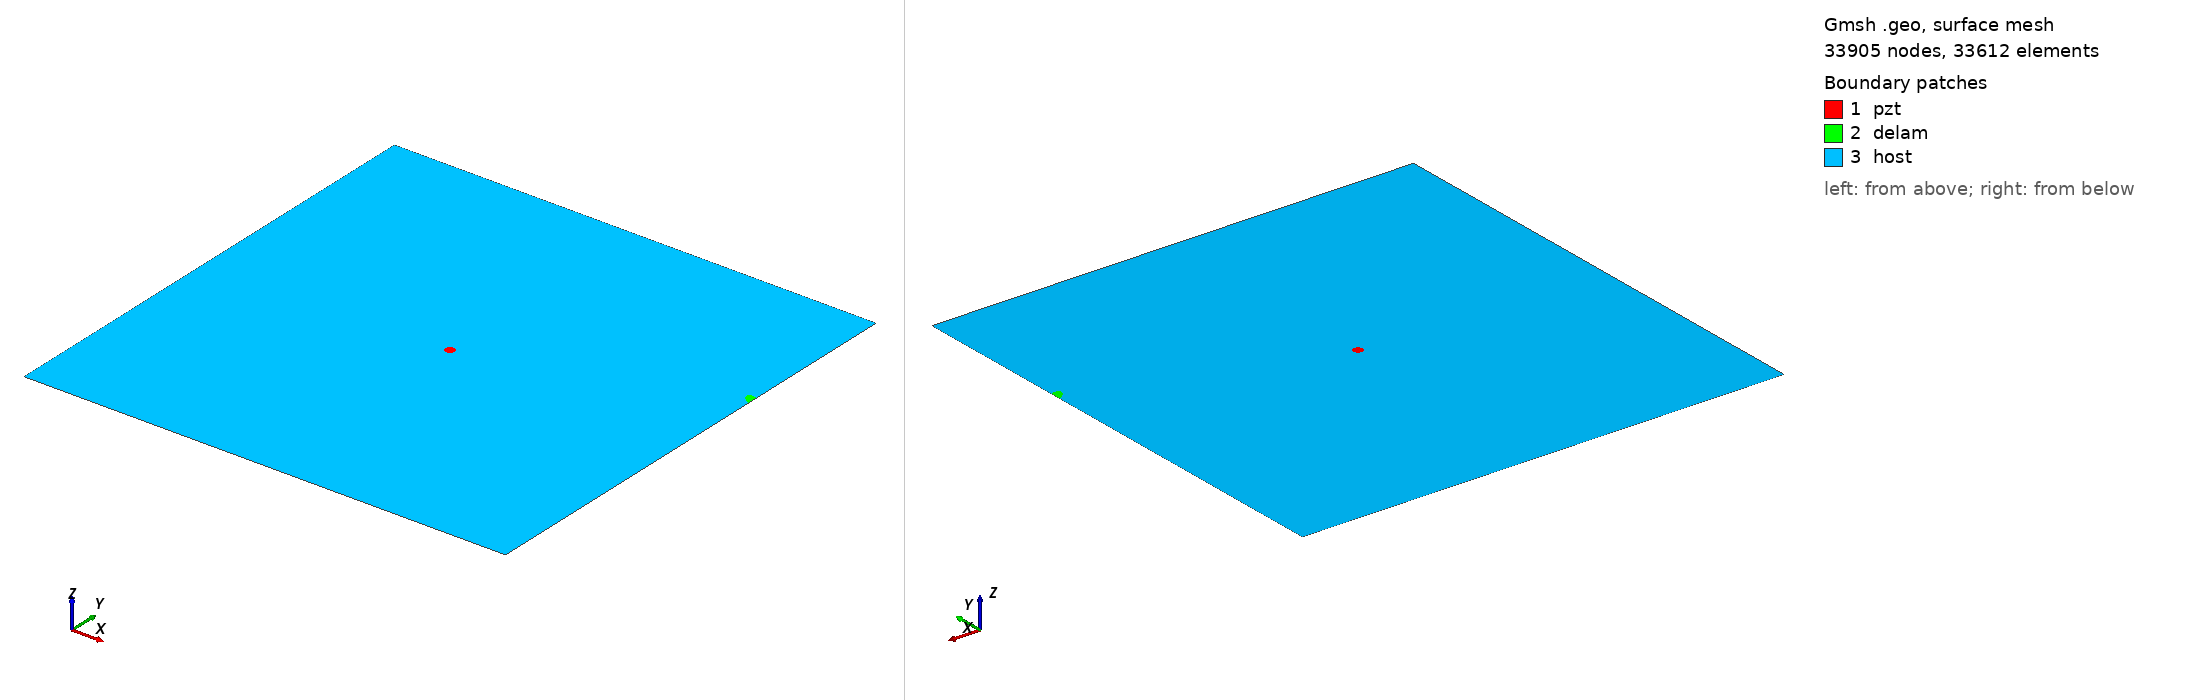

Gmsh geometry script, surface-meshed: 33905 nodes, 33612 surface elements. Boundary patches (legend numbers): 1 pzt, 2 delam, 3 host. Left view from above one corner, right view from below the opposite corner. Legend entries are the model's physical surfaces. The drawing asked Gmsh for element sizes between 1% and 20% of the model's largest extent; the script's own settings can give other sizes.

=== m2_177_delam1_position_no_70_a_10mm_b_5mm_angle_150.geo (drawn) ===
SetFactory("OpenCASCADE");
L=0.500000; 
W=0.500000; 
a=0.010000; 
b=0.005000; 
x=0.500000; 
y=0.333333; 
alpha=0.833333 *Pi; 
r=0.005000; 
xpzt=0.250000; 
ypzt=0.250000; 
//+
Point(1) = {0, 0, 0, 1.0};
//+
Point(2) = {L, 0, 0, 1.0};
//+
Point(3) = {L, W, 0, 1.0};
//+
Point(4) = {0, W, 0, 1.0};
//+
Line(1) = {1, 2};
//+
Line(2) = {2, 3};
//+
Line(3) = {3, 4};
//+
Line(4) = {4, 1};
//+
Circle(5) = {xpzt, ypzt, -0, r, 0, 2*Pi};
//+
Ellipse(6) = {x, y, -0, a, b, 0, 2*Pi};
//+
Rotate {{0, 0, 1}, {x, y, 0}, alpha} {
  Curve{6}; 
}
//+
BooleanDifference{ Curve{6}; Delete; }{ Curve{2}; }
//+
Delete {
  Curve{7}; 
}
//Delete {
//  Curve{8}; 
//}
//+
Delete {
  Curve{2}; 
}
//+
Line(9) = {7, 8};
//+
Line(10) = {2, 7};
//+
Line(11) = {8, 3};
//+
Curve Loop(1) = {5};
//+
Plane Surface(1) = {1};
//+
Curve Loop(2) = {9, 8, 6};
//+
Plane Surface(2) = {2};
//+
Curve Loop(3) = {10, -6, -8, 11, 3, 4, 1};
//+
Curve Loop(4) = {5};
//+
Plane Surface(3) = {3, 4};
//+
Point(9) = {xpzt, ypzt, 0, 1.0};
//+
Point{9} In Surface {1};// mesh node at centre of pzt
//+
Physical Surface("pzt") = {1};
//+
Physical Surface("delam") = {2};
//+
Physical Surface("host") = {3};


Mesh.Algorithm = 6; // Frontal
Mesh.CharacteristicLengthFactor = 0.070000;
Mesh.CharacteristicLengthMin = 0.001000;
Mesh.CharacteristicLengthMax = 0.200000;
Mesh.RecombineAll = 1; // Apply recombination algorithm
Mesh.SubdivisionAlgorithm = 1; // 1: all quadrangles
Mesh.Smoothing = 1;
